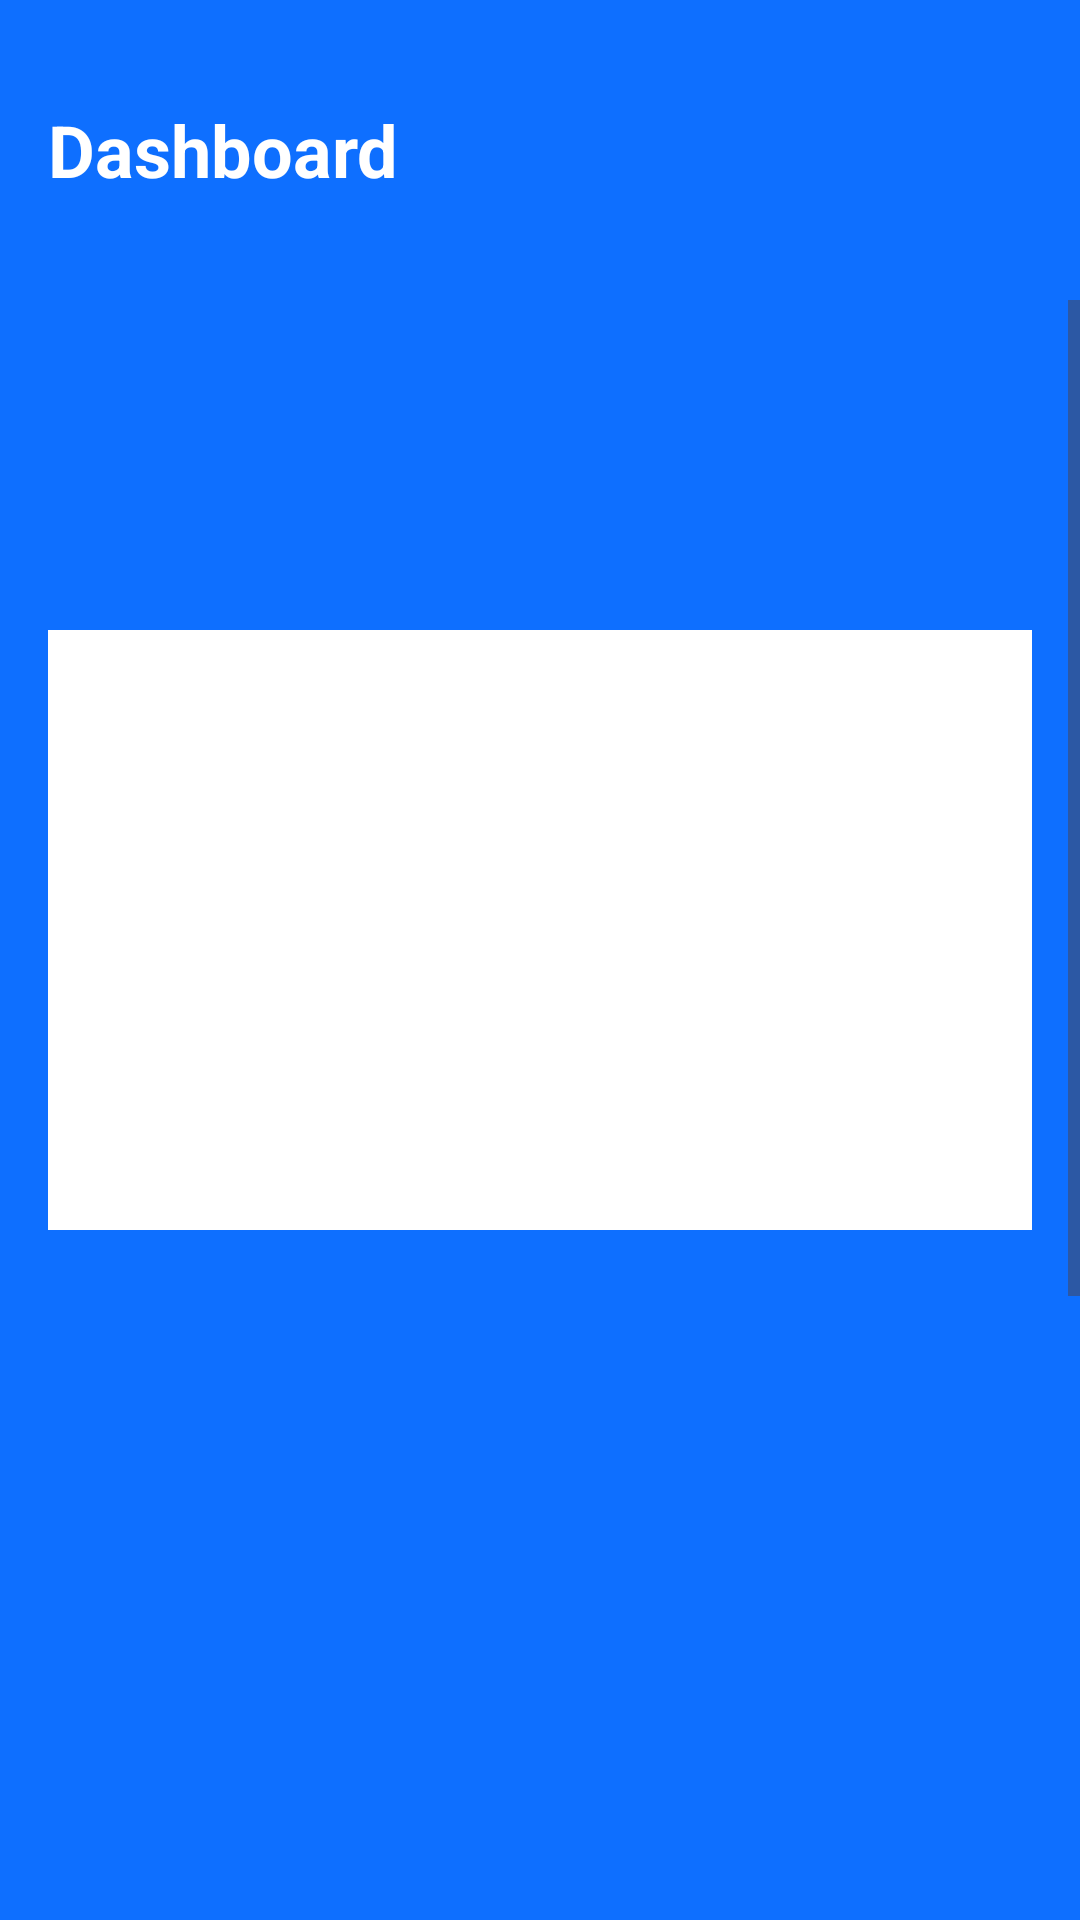

Produce the Android XML layout that renders to this screen, including the resource entries it uses.
<!-- AndroidManifest.xml: application theme Theme.OpenInAppAssignment -->
<!-- res/layout/activity_main.xml -->
<?xml version="1.0" encoding="utf-8"?>
<androidx.constraintlayout.widget.ConstraintLayout xmlns:android="http://schemas.android.com/apk/res/android"
    xmlns:app="http://schemas.android.com/apk/res-auto"
    xmlns:tools="http://schemas.android.com/tools"
    android:layout_width="match_parent"
    android:layout_height="match_parent"
    android:background="@color/blue"
    tools:context=".MainActivity">

    <ProgressBar
        android:id="@+id/pbApiCall"
        android:layout_width="wrap_content"
        android:layout_height="wrap_content"
        android:layout_marginTop="16dp"
        android:visibility="visible"
        app:layout_constraintEnd_toEndOf="parent"
        app:layout_constraintHorizontal_bias="0.5"
        app:layout_constraintStart_toStartOf="parent"
        app:layout_constraintTop_toTopOf="parent"
        app:layout_constraintVertical_bias="0.5"
        android:backgroundTint="@color/white"/>

    <com.google.android.material.button.MaterialButton
        android:id="@+id/btRetry"
        android:layout_width="wrap_content"
        android:layout_height="wrap_content"
        app:layout_constraintEnd_toEndOf="parent"
        app:layout_constraintHorizontal_bias="0.5"
        app:layout_constraintTop_toTopOf="parent"
        android:visibility="invisible"
        android:layout_marginTop="16dp"
        android:layout_marginEnd="16dp"
        android:text="TRY AGAIN"
        android:textColor="@color/blue"
        android:backgroundTint="@color/white"/>

    <LinearLayout
        android:id="@+id/llHeader"
        android:layout_width="match_parent"
        android:layout_height="100dp"
        android:paddingHorizontal="16dp"
        app:layout_constraintEnd_toEndOf="parent"
        app:layout_constraintHorizontal_bias="0.5"
        app:layout_constraintStart_toStartOf="parent"
        app:layout_constraintTop_toTopOf="parent">

        <com.google.android.material.textview.MaterialTextView
            android:layout_width="match_parent"
            android:layout_height="match_parent"
            android:gravity="center_vertical"
            android:text="@string/header_string"
            android:textColor="@color/white"
            android:textSize="24sp"
            android:textStyle="bold" />

    </LinearLayout>

    <ScrollView
        android:id="@+id/svLinearLayout2"
        android:layout_width="match_parent"
        android:layout_height="0dp"
        android:background="@drawable/shape"
        app:layout_constraintBottom_toBottomOf="parent"
        app:layout_constraintEnd_toEndOf="parent"
        app:layout_constraintHorizontal_bias="0.5"
        app:layout_constraintStart_toStartOf="parent"
        app:layout_constraintTop_toBottomOf="@id/llHeader">

        <LinearLayout
            android:layout_width="match_parent"
            android:layout_height="wrap_content"
            android:orientation="vertical"
            android:paddingHorizontal="16dp">

            <com.google.android.material.textview.MaterialTextView
                android:id="@+id/tvGreeting"
                android:layout_width="match_parent"
                android:layout_height="wrap_content"
                android:layout_marginTop="32dp"
                android:textSize="16sp"
                tools:text="Good Morning," />

            <com.google.android.material.textview.MaterialTextView
                android:id="@+id/tvName"
                android:layout_width="match_parent"
                android:layout_height="wrap_content"
                android:layout_marginTop="4dp"
                android:textColor="@color/black"
                android:textSize="24sp"
                android:textStyle="bold"
                tools:text="Ajay Manva 👋" />

            <LinearLayout
                android:id="@+id/llChart"
                android:layout_width="match_parent"
                android:layout_height="200dp"
                android:layout_marginVertical="20dp"
                android:background="@color/white"
                android:orientation="horizontal">

            </LinearLayout>

            <androidx.constraintlayout.widget.ConstraintLayout
                android:id="@+id/tabLayoutParent"
                android:layout_width="match_parent"
                android:layout_height="wrap_content">

                <com.google.android.material.tabs.TabLayout
                    android:id="@+id/tabLayoutLinks"
                    android:layout_width="match_parent"
                    android:layout_height="wrap_content"
                    android:background="@android:color/transparent"
                    android:importantForAccessibility="no"
                    app:layout_constraintEnd_toEndOf="parent"
                    app:layout_constraintHorizontal_bias="0.5"
                    app:layout_constraintStart_toStartOf="parent"
                    app:layout_constraintTop_toTopOf="parent"
                    app:tabIndicator="@drawable/tab_indicator"
                    app:tabIndicatorAnimationMode="elastic"
                    app:tabIndicatorColor="@null"
                    app:tabIndicatorGravity="stretch"
                    app:tabMode="fixed"
                    app:tabSelectedTextColor="@color/white" />

                <androidx.viewpager2.widget.ViewPager2
                    android:id="@+id/viewPager2Links"
                    android:layout_width="0dp"
                    android:layout_height="500dp"
                    app:layout_constraintBottom_toBottomOf="parent"
                    app:layout_constraintEnd_toEndOf="parent"
                    app:layout_constraintHorizontal_bias="0.5"
                    app:layout_constraintStart_toStartOf="parent"
                    app:layout_constraintTop_toBottomOf="@id/tabLayoutLinks" />

            </androidx.constraintlayout.widget.ConstraintLayout>

        </LinearLayout>

    </ScrollView>

</androidx.constraintlayout.widget.ConstraintLayout>
<!-- resources referenced by this layout -->
<resources>
  <color name="black">#FF000000</color>
  <color name="blue">#0E6FFF</color>
  <color name="white">#FFFFFFFF</color>
  <string name="header_string">Dashboard</string>
  <style name="Theme.OpenInAppAssignment" parent="Base.Theme.OpenInAppAssignment" />
  <style name="Base.Theme.OpenInAppAssignment" parent="Theme.Material3.DayNight.NoActionBar">
          
           <item name="colorPrimary">@color/blue</item>
      </style>
</resources>
